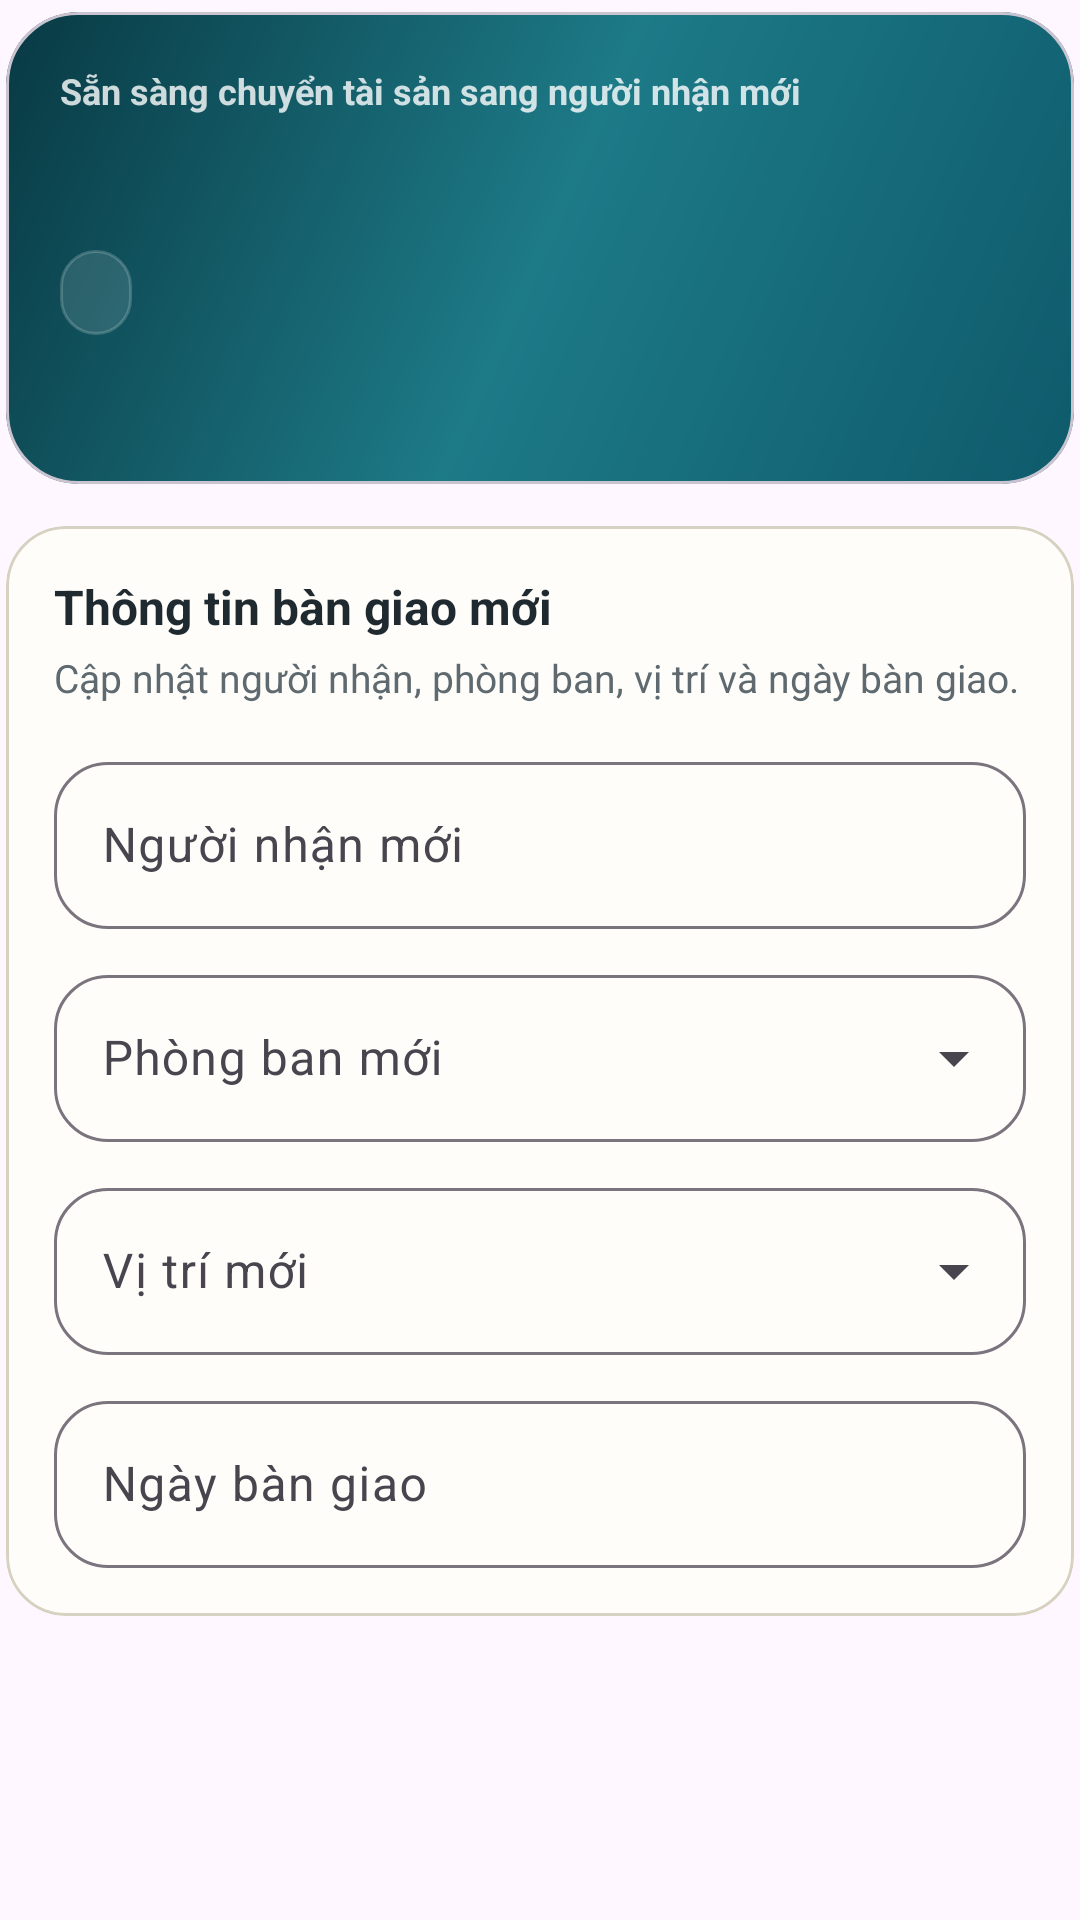

Layout XML and referenced resources for this Android screen:
<!-- AndroidManifest.xml: application theme Theme.Uhfuartdemo -->
<!-- res/layout/dialog_lookup_handover.xml -->
<?xml version="1.0" encoding="utf-8"?>
<ScrollView xmlns:android="http://schemas.android.com/apk/res/android"
    xmlns:app="http://schemas.android.com/apk/res-auto"
    android:layout_width="match_parent"
    android:layout_height="wrap_content"
    android:fillViewport="true"
    android:overScrollMode="never">

    <LinearLayout
        android:layout_width="match_parent"
        android:layout_height="wrap_content"
        android:orientation="vertical"
        android:paddingStart="2dp"
        android:paddingTop="4dp"
        android:paddingEnd="2dp"
        android:paddingBottom="4dp">

        <com.google.android.material.card.MaterialCardView
            android:layout_width="match_parent"
            android:layout_height="wrap_content"
            app:cardBackgroundColor="@android:color/transparent"
            app:cardCornerRadius="24dp"
            app:cardElevation="0dp">

            <LinearLayout
                android:layout_width="match_parent"
                android:layout_height="wrap_content"
                android:background="@drawable/bg_lookup_handover_hero"
                android:orientation="vertical"
                android:padding="18dp">

                <TextView
                    android:layout_width="match_parent"
                    android:layout_height="wrap_content"
                    android:text="@string/lookup_handover_intro"
                    android:textColor="#CCFFFFFF"
                    android:textSize="12sp"
                    android:textStyle="bold" />

                <TextView
                    android:id="@+id/tvHandoverAssetName"
                    android:layout_width="match_parent"
                    android:layout_height="wrap_content"
                    android:layout_marginTop="8dp"
                    android:textColor="@android:color/white"
                    android:textSize="20sp"
                    android:textStyle="bold" />

                <TextView
                    android:id="@+id/tvHandoverAssetCode"
                    android:layout_width="wrap_content"
                    android:layout_height="wrap_content"
                    android:layout_marginTop="10dp"
                    android:background="@drawable/bg_lookup_handover_badge"
                    android:paddingStart="12dp"
                    android:paddingTop="6dp"
                    android:paddingEnd="12dp"
                    android:paddingBottom="6dp"
                    android:textColor="@android:color/white"
                    android:textSize="12sp"
                    android:textStyle="bold" />

                <TextView
                    android:id="@+id/tvHandoverAssetSummary"
                    android:layout_width="match_parent"
                    android:layout_height="wrap_content"
                    android:layout_marginTop="14dp"
                    android:lineSpacingExtra="3dp"
                    android:textColor="#F2FFFFFF"
                    android:textSize="13sp" />
            </LinearLayout>
        </com.google.android.material.card.MaterialCardView>

        <com.google.android.material.card.MaterialCardView
            android:layout_width="match_parent"
            android:layout_height="wrap_content"
            android:layout_marginTop="14dp"
            app:cardBackgroundColor="@color/ido_surface"
            app:cardCornerRadius="20dp"
            app:cardElevation="0dp"
            app:strokeColor="@color/ido_divider"
            app:strokeWidth="1dp">

            <LinearLayout
                android:layout_width="match_parent"
                android:layout_height="wrap_content"
                android:orientation="vertical"
                android:padding="16dp">

                <TextView
                    android:layout_width="match_parent"
                    android:layout_height="wrap_content"
                    android:text="@string/lookup_handover_section_next"
                    android:textColor="@color/ido_text_primary"
                    android:textSize="16sp"
                    android:textStyle="bold" />

                <TextView
                    android:layout_width="match_parent"
                    android:layout_height="wrap_content"
                    android:layout_marginTop="4dp"
                    android:text="@string/lookup_handover_section_hint"
                    android:textColor="@color/ido_text_secondary"
                    android:textSize="13sp" />

                <com.google.android.material.textfield.TextInputLayout
                    style="@style/Widget.Material3.TextInputLayout.OutlinedBox"
                    android:layout_width="match_parent"
                    android:layout_height="wrap_content"
                    android:layout_marginTop="14dp"
                    android:hint="@string/lookup_handover_field_user"
                    app:boxCornerRadiusBottomEnd="18dp"
                    app:boxCornerRadiusBottomStart="18dp"
                    app:boxCornerRadiusTopEnd="18dp"
                    app:boxCornerRadiusTopStart="18dp">

                    <com.google.android.material.textfield.TextInputEditText
                        android:id="@+id/etHandoverUser"
                        android:layout_width="match_parent"
                        android:layout_height="wrap_content"
                        android:minHeight="52dp" />
                </com.google.android.material.textfield.TextInputLayout>

                <com.google.android.material.textfield.TextInputLayout
                    style="@style/Widget.Material3.TextInputLayout.OutlinedBox.ExposedDropdownMenu"
                    android:layout_width="match_parent"
                    android:layout_height="wrap_content"
                    android:layout_marginTop="10dp"
                    android:hint="@string/lookup_handover_field_department"
                    app:boxCornerRadiusBottomEnd="18dp"
                    app:boxCornerRadiusBottomStart="18dp"
                    app:boxCornerRadiusTopEnd="18dp"
                    app:boxCornerRadiusTopStart="18dp">

                    <com.google.android.material.textfield.MaterialAutoCompleteTextView
                        android:id="@+id/etHandoverDepartment"
                        android:layout_width="match_parent"
                        android:layout_height="wrap_content"
                        android:inputType="none"
                        android:maxLines="1"
                        android:minHeight="52dp" />
                </com.google.android.material.textfield.TextInputLayout>

                <com.google.android.material.textfield.TextInputLayout
                    style="@style/Widget.Material3.TextInputLayout.OutlinedBox.ExposedDropdownMenu"
                    android:layout_width="match_parent"
                    android:layout_height="wrap_content"
                    android:layout_marginTop="10dp"
                    android:hint="@string/lookup_handover_field_location"
                    app:boxCornerRadiusBottomEnd="18dp"
                    app:boxCornerRadiusBottomStart="18dp"
                    app:boxCornerRadiusTopEnd="18dp"
                    app:boxCornerRadiusTopStart="18dp">

                    <com.google.android.material.textfield.MaterialAutoCompleteTextView
                        android:id="@+id/etHandoverLocation"
                        android:layout_width="match_parent"
                        android:layout_height="wrap_content"
                        android:inputType="none"
                        android:maxLines="1"
                        android:minHeight="52dp" />
                </com.google.android.material.textfield.TextInputLayout>

                <com.google.android.material.textfield.TextInputLayout
                    style="@style/Widget.Material3.TextInputLayout.OutlinedBox"
                    android:layout_width="match_parent"
                    android:layout_height="wrap_content"
                    android:layout_marginTop="10dp"
                    android:hint="@string/lookup_handover_field_date"
                    app:boxCornerRadiusBottomEnd="18dp"
                    app:boxCornerRadiusBottomStart="18dp"
                    app:boxCornerRadiusTopEnd="18dp"
                    app:boxCornerRadiusTopStart="18dp">

                    <com.google.android.material.textfield.TextInputEditText
                        android:id="@+id/etHandoverDate"
                        android:layout_width="match_parent"
                        android:layout_height="wrap_content"
                        android:minHeight="52dp" />
                </com.google.android.material.textfield.TextInputLayout>
            </LinearLayout>
        </com.google.android.material.card.MaterialCardView>
    </LinearLayout>
</ScrollView>
<!-- resources referenced by this layout -->
<resources>
  <color name="ido_divider">#D7D1C2</color>
  <color name="ido_surface">#FFFDF9</color>
  <color name="ido_text_primary">#1F2A30</color>
  <color name="ido_text_secondary">#5E6A70</color>
  <!-- drawable bg_lookup_handover_badge (drawable) -->
  <?xml version="1.0" encoding="utf-8"?>
  <shape xmlns:android="http://schemas.android.com/apk/res/android"
      android:shape="rectangle">
  
      <corners android:radius="999dp" />
  
      <solid android:color="#1FFFFFFF" />
  
      <stroke
          android:width="1dp"
          android:color="#2FFFFFFF" />
  </shape>
  <!-- drawable bg_lookup_handover_hero (drawable) -->
  <?xml version="1.0" encoding="utf-8"?>
  <shape xmlns:android="http://schemas.android.com/apk/res/android"
      android:shape="rectangle">
  
      <corners android:radius="24dp" />
  
      <gradient
          android:angle="315"
          android:centerColor="#1D7A87"
          android:endColor="@color/ido_primary"
          android:startColor="@color/ido_primary_dark" />
  </shape>
  <string name="lookup_handover_field_date">Ngày bàn giao</string>
  <string name="lookup_handover_field_department">Phòng ban mới</string>
  <string name="lookup_handover_field_location">Vị trí mới</string>
  <string name="lookup_handover_field_user">Người nhận mới</string>
  <string name="lookup_handover_intro">Sẵn sàng chuyển tài sản sang người nhận mới</string>
  <string name="lookup_handover_section_hint">Cập nhật người nhận, phòng ban, vị trí và ngày bàn giao.</string>
  <string name="lookup_handover_section_next">Thông tin bàn giao mới</string>
  <style name="Theme.Uhfuartdemo" parent="Base.Theme.Uhfuartdemo" />
  <color name="ido_primary">#0E5A6B</color>
  <color name="ido_primary_dark">#083943</color>
  <style name="Base.Theme.Uhfuartdemo" parent="Theme.Material3.Light.NoActionBar">
          <item name="colorPrimary">@color/blue2</item>
          <item name="colorOnPrimary">@color/white</item>
          <item name="colorPrimaryContainer">@color/lightblue4</item>
          <item name="colorOnPrimaryContainer">@color/black1</item>
          <item name="colorSecondary">@color/green</item>
          <item name="colorOnSecondary">@color/white</item>
          <item name="android:statusBarColor">@color/blue2</item>
          <item name="android:navigationBarColor">@color/white</item>
      </style>
  <color name="blue2">#2398bc</color>
  <color name="white">#FFFFFF</color>
  <color name="lightblue4">#e0edff</color>
  <color name="black1">#313a4d</color>
  <color name="green">#008000</color>
</resources>
